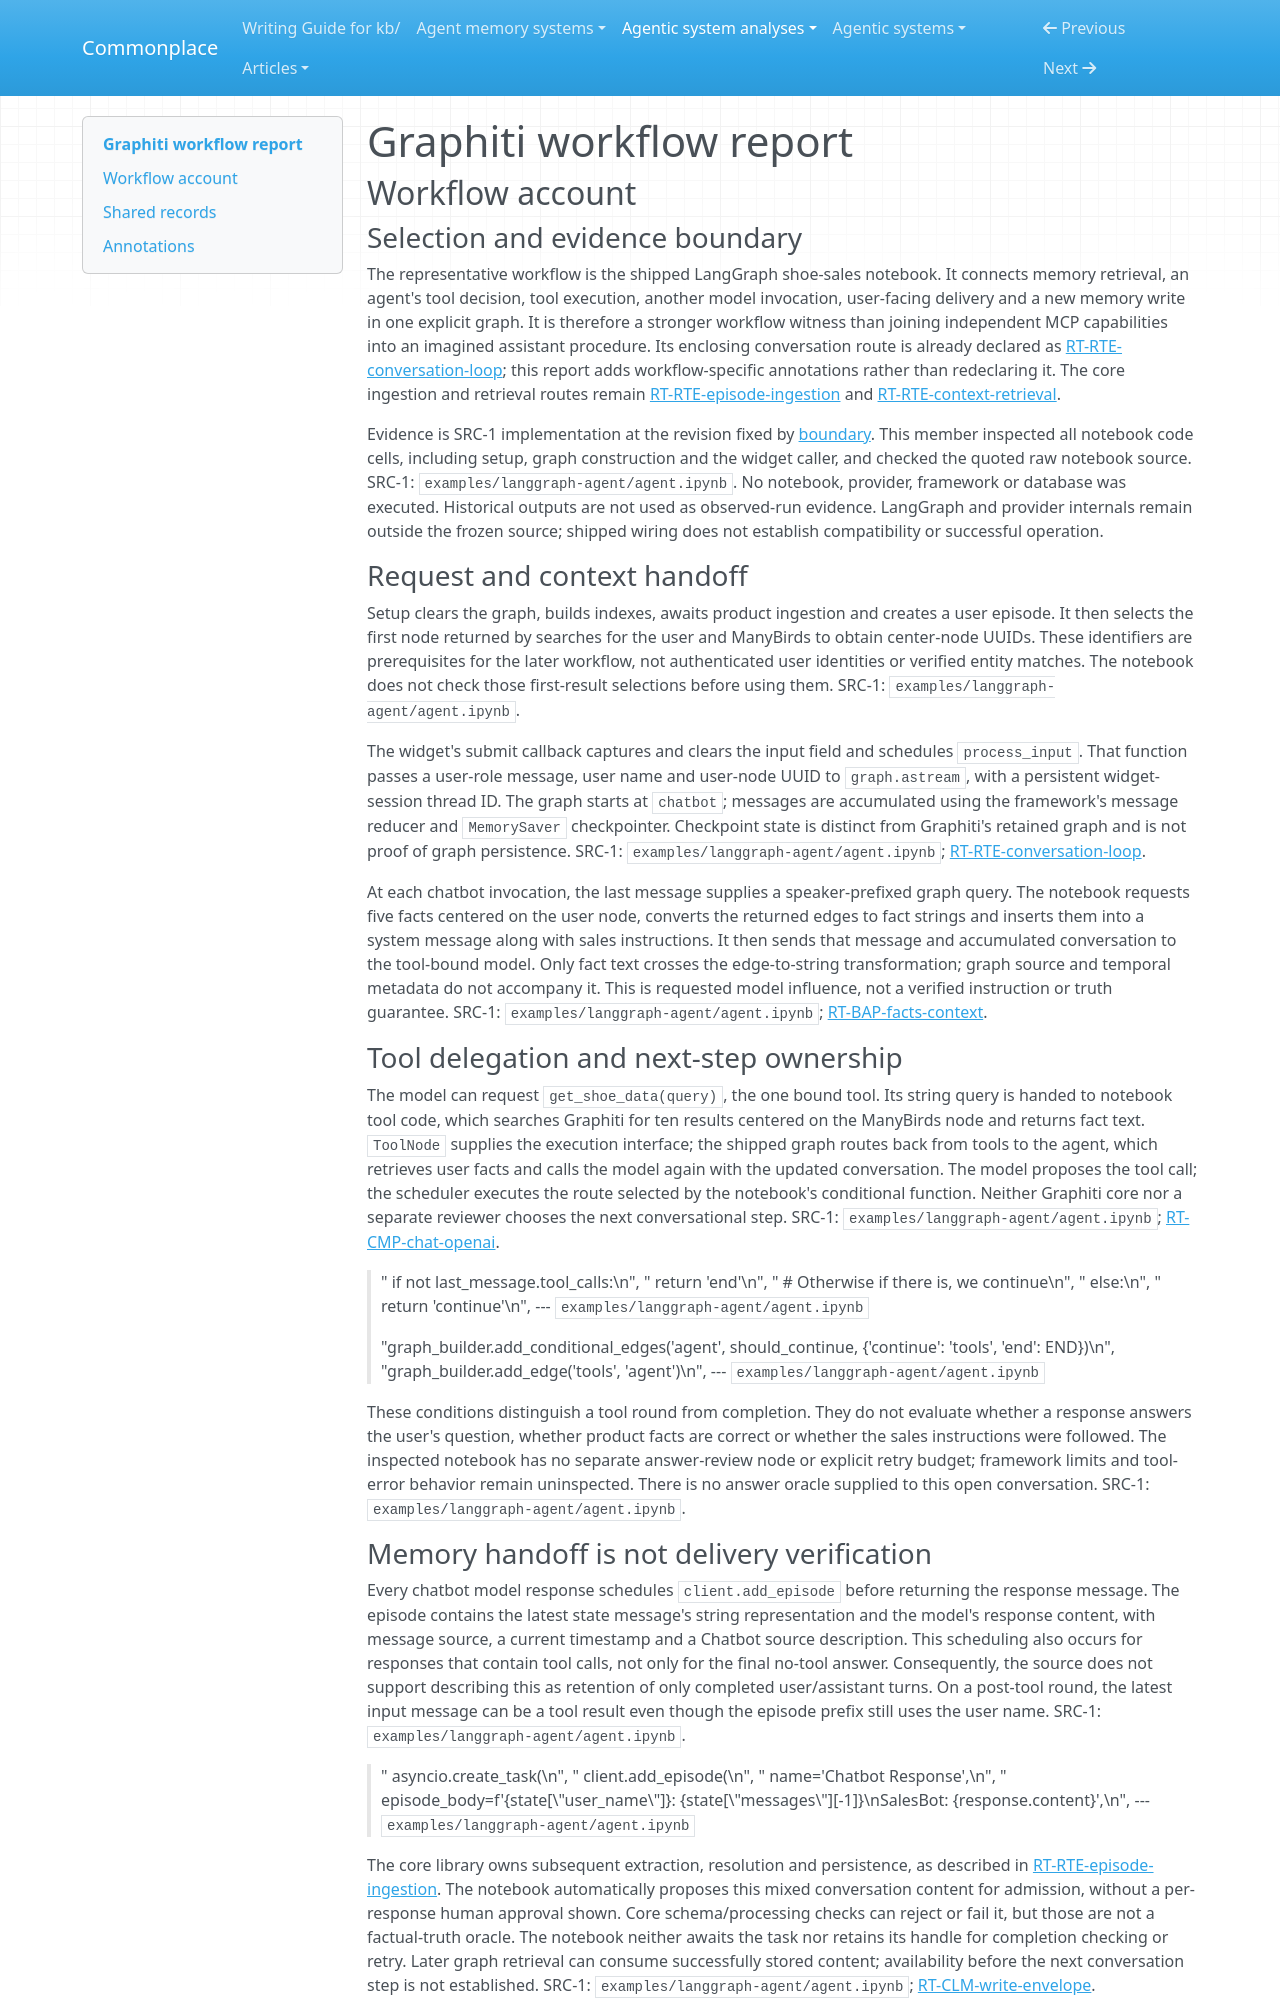

repository: zby/commonplace · page: agentic-system-analyses/retained/getzep--graphiti/workflow/index.html · generator: mkdocs

---
type: agentic-system-analyses/types/agentic-system-workflow-report.md
description: "Graphiti workflow account tracing the shipped LangGraph shoe-sales conversation from user submission through graph retrieval, tool delegation, response delivery and asynchronous memory admission."
run-id: AAS-2026-10-12-graphiti-1d535ca565a4-01
reviewed-boundary: "964bb11d1e7020e3cc67fab244268b0736b6c219"
---

# Graphiti workflow report

## Workflow account

### Selection and evidence boundary

The representative workflow is the shipped LangGraph shoe-sales notebook. It connects memory retrieval, an agent's tool decision, tool execution, another model invocation, user-facing delivery and a new memory write in one explicit graph. It is therefore a stronger workflow witness than joining independent MCP capabilities into an imagined assistant procedure. Its enclosing conversation route is already declared as [RT-RTE-conversation-loop](runtime.md#rt-rte-conversation-loop); this report adds workflow-specific annotations rather than redeclaring it. The core ingestion and retrieval routes remain [RT-RTE-episode-ingestion](runtime.md#rt-rte-episode-ingestion) and [RT-RTE-context-retrieval](runtime.md#rt-rte-context-retrieval).

Evidence is SRC-1 implementation at the revision fixed by [boundary](boundary.md). This member inspected all notebook code cells, including setup, graph construction and the widget caller, and checked the quoted raw notebook source. SRC-1: `examples/langgraph-agent/agent.ipynb`. No notebook, provider, framework or database was executed. Historical outputs are not used as observed-run evidence. LangGraph and provider internals remain outside the frozen source; shipped wiring does not establish compatibility or successful operation.

### Request and context handoff

Setup clears the graph, builds indexes, awaits product ingestion and creates a user episode. It then selects the first node returned by searches for the user and ManyBirds to obtain center-node UUIDs. These identifiers are prerequisites for the later workflow, not authenticated user identities or verified entity matches. The notebook does not check those first-result selections before using them. SRC-1: `examples/langgraph-agent/agent.ipynb`.

The widget's submit callback captures and clears the input field and schedules `process_input`. That function passes a user-role message, user name and user-node UUID to `graph.astream`, with a persistent widget-session thread ID. The graph starts at `chatbot`; messages are accumulated using the framework's message reducer and `MemorySaver` checkpointer. Checkpoint state is distinct from Graphiti's retained graph and is not proof of graph persistence. SRC-1: `examples/langgraph-agent/agent.ipynb`; [RT-RTE-conversation-loop](runtime.md#rt-rte-conversation-loop).

At each chatbot invocation, the last message supplies a speaker-prefixed graph query. The notebook requests five facts centered on the user node, converts the returned edges to fact strings and inserts them into a system message along with sales instructions. It then sends that message and accumulated conversation to the tool-bound model. Only fact text crosses the edge-to-string transformation; graph source and temporal metadata do not accompany it. This is requested model influence, not a verified instruction or truth guarantee. SRC-1: `examples/langgraph-agent/agent.ipynb`; [RT-BAP-facts-context](runtime.md#rt-bap-facts-context).

### Tool delegation and next-step ownership

The model can request `get_shoe_data(query)`, the one bound tool. Its string query is handed to notebook tool code, which searches Graphiti for ten results centered on the ManyBirds node and returns fact text. `ToolNode` supplies the execution interface; the shipped graph routes back from tools to the agent, which retrieves user facts and calls the model again with the updated conversation. The model proposes the tool call; the scheduler executes the route selected by the notebook's conditional function. Neither Graphiti core nor a separate reviewer chooses the next conversational step. SRC-1: `examples/langgraph-agent/agent.ipynb`; [RT-CMP-chat-openai](runtime.md#rt-cmp-chat-openai).

> "    if not last_message.tool_calls:\n",
> "        return 'end'\n",
> "    # Otherwise if there is, we continue\n",
> "    else:\n",
> "        return 'continue'\n",
> --- `examples/langgraph-agent/agent.ipynb`

> "graph_builder.add_conditional_edges('agent', should_continue, {'continue': 'tools', 'end': END})\n",
> "graph_builder.add_edge('tools', 'agent')\n",
> --- `examples/langgraph-agent/agent.ipynb`

These conditions distinguish a tool round from completion. They do not evaluate whether a response answers the user's question, whether product facts are correct or whether the sales instructions were followed. The inspected notebook has no separate answer-review node or explicit retry budget; framework limits and tool-error behavior remain uninspected. There is no answer oracle supplied to this open conversation. SRC-1: `examples/langgraph-agent/agent.ipynb`.
